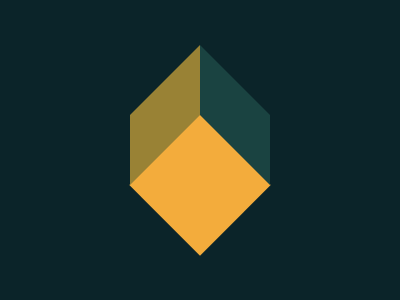

Write the HTML and CSS that draws this image.

<div id='a'></div><div id='b'></div><div id='c'></div><style>div{width:100;height:100;background:#F3AC3C;position:absolute;}#a{rotate:45deg; top:135;left:150}#b,#c{height:70;width:70;background:#998235;top:80;left:50%;transform:translateX(-100%) skewY(-45deg)} #c{background:#1A4341;left:130;transform:translateX(100%) skewY(45deg)}body{background: #0B2429}